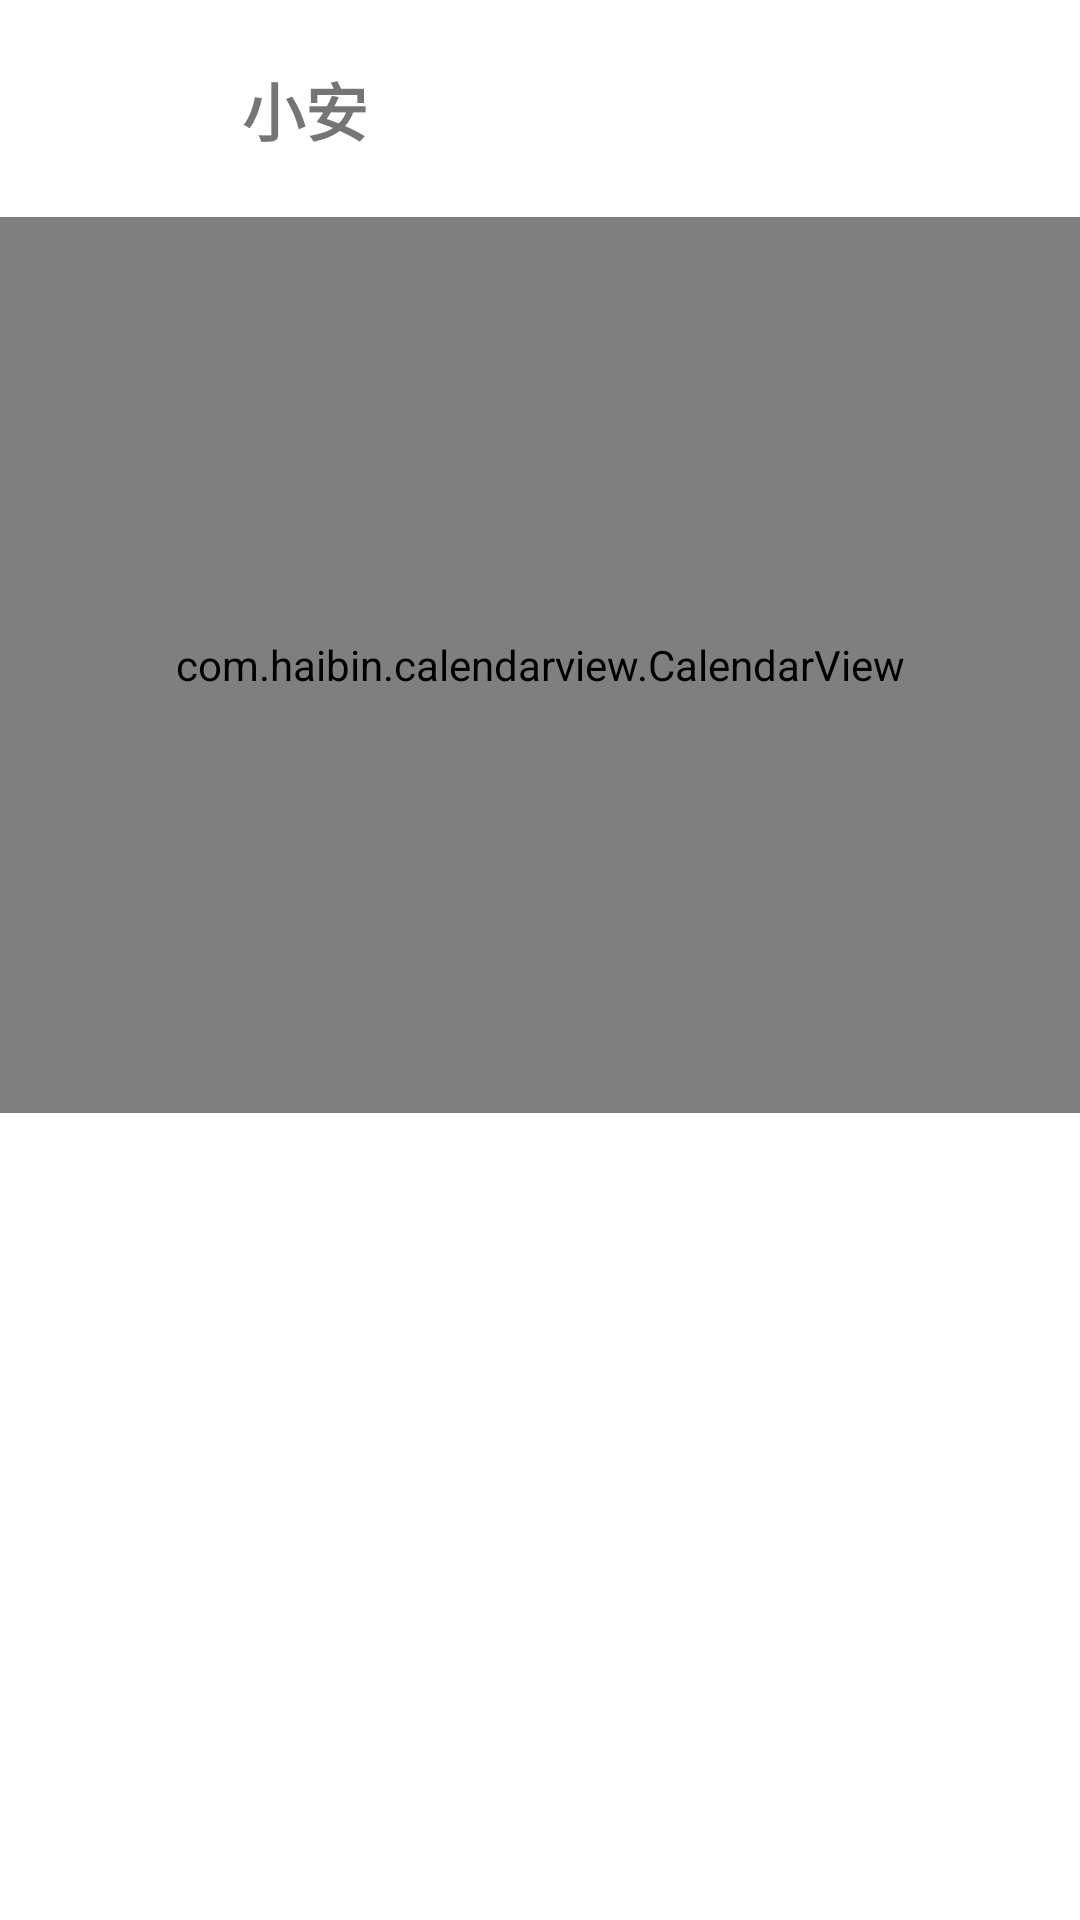

This screen was rendered from an Android layout file. Write that file and the resources it references.
<!-- AndroidManifest.xml: application theme Theme.XiaoAn -->
<!-- res/layout/activity_main.xml -->
<?xml version="1.0" encoding="utf-8"?>
<LinearLayout xmlns:android="http://schemas.android.com/apk/res/android"
    xmlns:app="http://schemas.android.com/apk/res-auto"
    xmlns:tools="http://schemas.android.com/tools"
    android:layout_width="match_parent"
    android:layout_height="match_parent"
    android:orientation="vertical"
    tools:context=".MainActivity">

    <LinearLayout
        android:orientation="horizontal"
        android:layout_width="match_parent"
        android:layout_height="wrap_content">
        <TextView
            android:paddingLeft="10dp"
            android:textSize="21sp"
            android:id="@+id/tv_month"
            android:layout_width="60dp"
            android:layout_height="wrap_content"></TextView>
        <TextView
            android:textStyle="bold"
            android:text="小安"
            android:padding="10pt"
            android:textSize="21sp"
            android:id="@+id/tv_tip"
            android:layout_width="match_parent"
            android:layout_height="wrap_content"></TextView>
    </LinearLayout>
    <com.haibin.calendarview.CalendarView
        android:background="#fff"
        app:current_month_lunar_text_color="#CFCFCF"
        app:current_month_text_color="#4f4f4f"
        app:day_text_size="14sp"
        app:max_select_range="-1"
        app:min_select_range="-1"
        app:min_year="2004"
        app:month_view_show_mode="mode_only_current"
        app:other_month_text_color="#e1e1e1"
        app:scheme_text_color="#333"
        app:scheme_theme_color="#333"
        app:selected_text_color="#fff"
        app:selected_theme_color="#000000"
        app:week_background="#fff"
        app:week_text_color="#111"
        app:year_view_day_text_color="#333333"
        app:year_view_day_text_size="9sp"
        app:year_view_month_text_color="#ff0000"
        app:year_view_month_text_size="20sp"
        app:year_view_scheme_color="#FFFFFF"
        android:id="@+id/calendarview"
        app:select_mode="multi_mode"
        app:month_view="com.ajl.xiaoan.CustomMultiMonthView"
        android:layout_width="match_parent"
        android:layout_weight="1.2"
        android:layout_height="0dp">

    </com.haibin.calendarview.CalendarView>
    <LinearLayout
        android:orientation="vertical"
        android:layout_margin="10dp"
        android:layout_width="match_parent"
        android:layout_height="0dp"
        android:layout_weight="1">
        <ListView
            android:divider="@null"
            android:id="@+id/listview"
            android:layout_width="match_parent"
            android:layout_height="match_parent">
        </ListView>
    </LinearLayout>

</LinearLayout>
<!-- resources referenced by this layout -->
<resources>
  <style name="Theme.XiaoAn" parent="Theme.MaterialComponents.DayNight.DarkActionBar">
          
          <item name="colorPrimary">@color/purple_500</item>
          <item name="colorPrimaryVariant">@color/purple_700</item>
          <item name="colorOnPrimary">@color/white</item>
          
          <item name="colorSecondary">@color/teal_200</item>
          <item name="colorSecondaryVariant">@color/teal_700</item>
          <item name="colorOnSecondary">@color/black</item>
          
          
  
          <item name="windowNoTitle">true</item>
          <item name="android:windowLightStatusBar">true</item>
          <item name="android:statusBarColor">#ffffff</item>
      </style>
  <color name="purple_500">#FF6200EE</color>
  <color name="purple_700">#FF3700B3</color>
  <color name="white">#FFFFFFFF</color>
  <color name="teal_200">#FF03DAC5</color>
  <color name="teal_700">#FF018786</color>
  <color name="black">#FF000000</color>
</resources>
